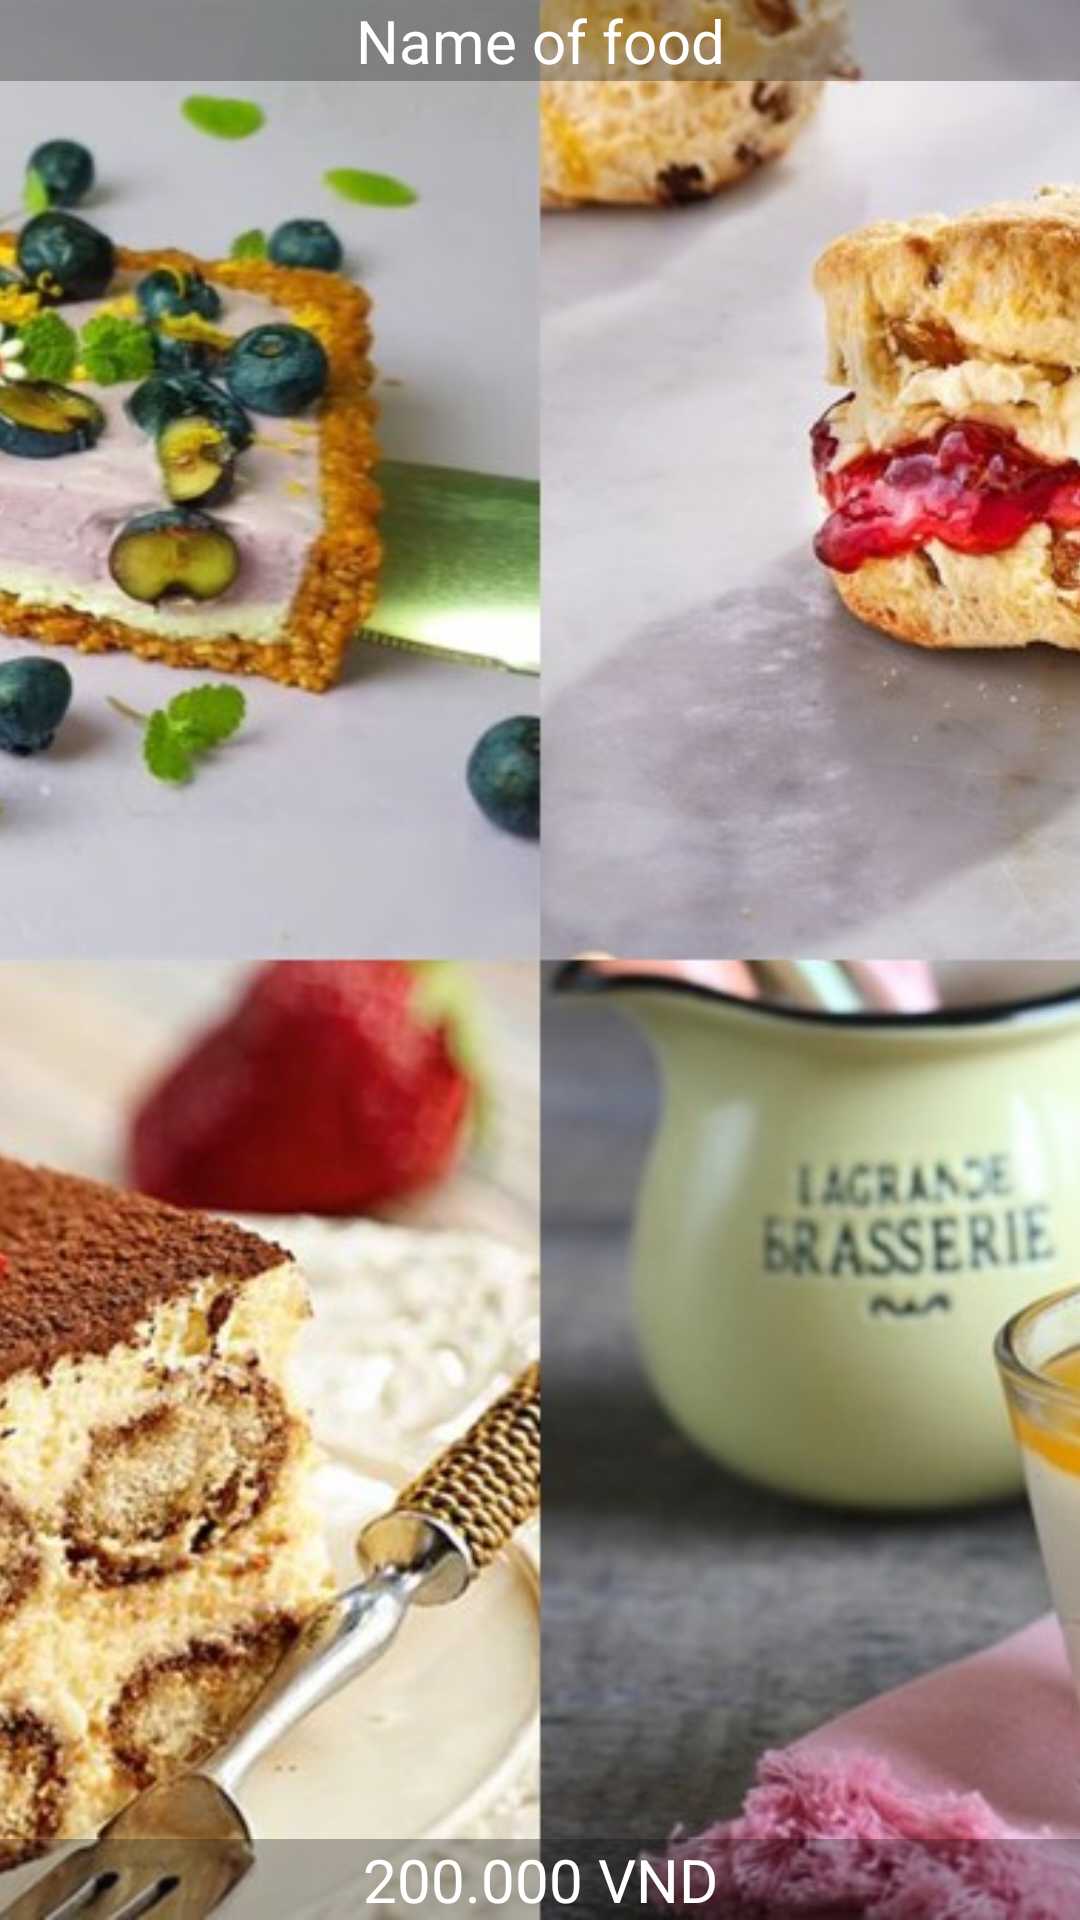

This screen was rendered from an Android layout file. Write that file and the resources it references.
<!-- AndroidManifest.xml: application theme Theme.AppAndroid -->
<!-- res/layout/product.xml -->
<?xml version="1.0" encoding="utf-8"?>
<androidx.constraintlayout.widget.ConstraintLayout xmlns:android="http://schemas.android.com/apk/res/android"
    android:layout_width="match_parent"
    android:layout_height="200dp"
    xmlns:app="http://schemas.android.com/apk/res-auto"
    app:cardElevation="4dp"
    android:layout_marginBottom="8dp">
    <RelativeLayout
        android:layout_width="match_parent"
        android:layout_height="match_parent">

        <ImageView
            android:layout_width="match_parent"
            android:layout_height="match_parent"
            android:scaleType="centerCrop"
            android:id="@+id/product_image"
            android:src="@drawable/cac_loai_banh">

        </ImageView>
        <TextView
            android:id="@+id/product_name"
            android:layout_width="match_parent"
            android:layout_height="wrap_content"
            android:background="#4f0e0d0e"
            android:text="Name of food"
            android:textSize="20sp"
            android:gravity="center"
            android:textColor="#ffffff"
            android:layout_alignParentBottom="false"></TextView>
        <TextView
            android:id="@+id/product_cost"
            android:layout_width="match_parent"
            android:layout_height="wrap_content"
            android:background="#4f0e0d0e"
            android:text="200.000 VND"
            android:textSize="20sp"
            android:gravity="center"
            android:textColor="#ffffff"
            android:layout_alignParentBottom="true"></TextView>
    </RelativeLayout>

</androidx.constraintlayout.widget.ConstraintLayout>
<!-- resources referenced by this layout -->
<resources>
  <!-- drawable cac_loai_banh: jpg bitmap (drawable, 209240 bytes) -->
  <style name="Theme.AppAndroid" parent="Theme.MaterialComponents.DayNight.DarkActionBar.Bridge">
          
          <item name="colorPrimary">@color/purple_500</item>
          <item name="colorPrimaryVariant">@color/purple_700</item>
          <item name="colorOnPrimary">@color/white</item>
          
          <item name="colorSecondary">@color/teal_200</item>
          <item name="colorSecondaryVariant">@color/teal_700</item>
          <item name="colorOnSecondary">@color/black</item>
          
          <item name="android:statusBarColor">?attr/colorPrimaryVariant</item>
          
      </style>
  <color name="purple_500">#b91c1c</color>
  <color name="purple_700">#b91c1c</color>
  <color name="white">#FFFFFFFF</color>
  <color name="teal_200">#b91c1c</color>
  <color name="teal_700">#b91c1c</color>
  <color name="black">#FF000000</color>
</resources>
